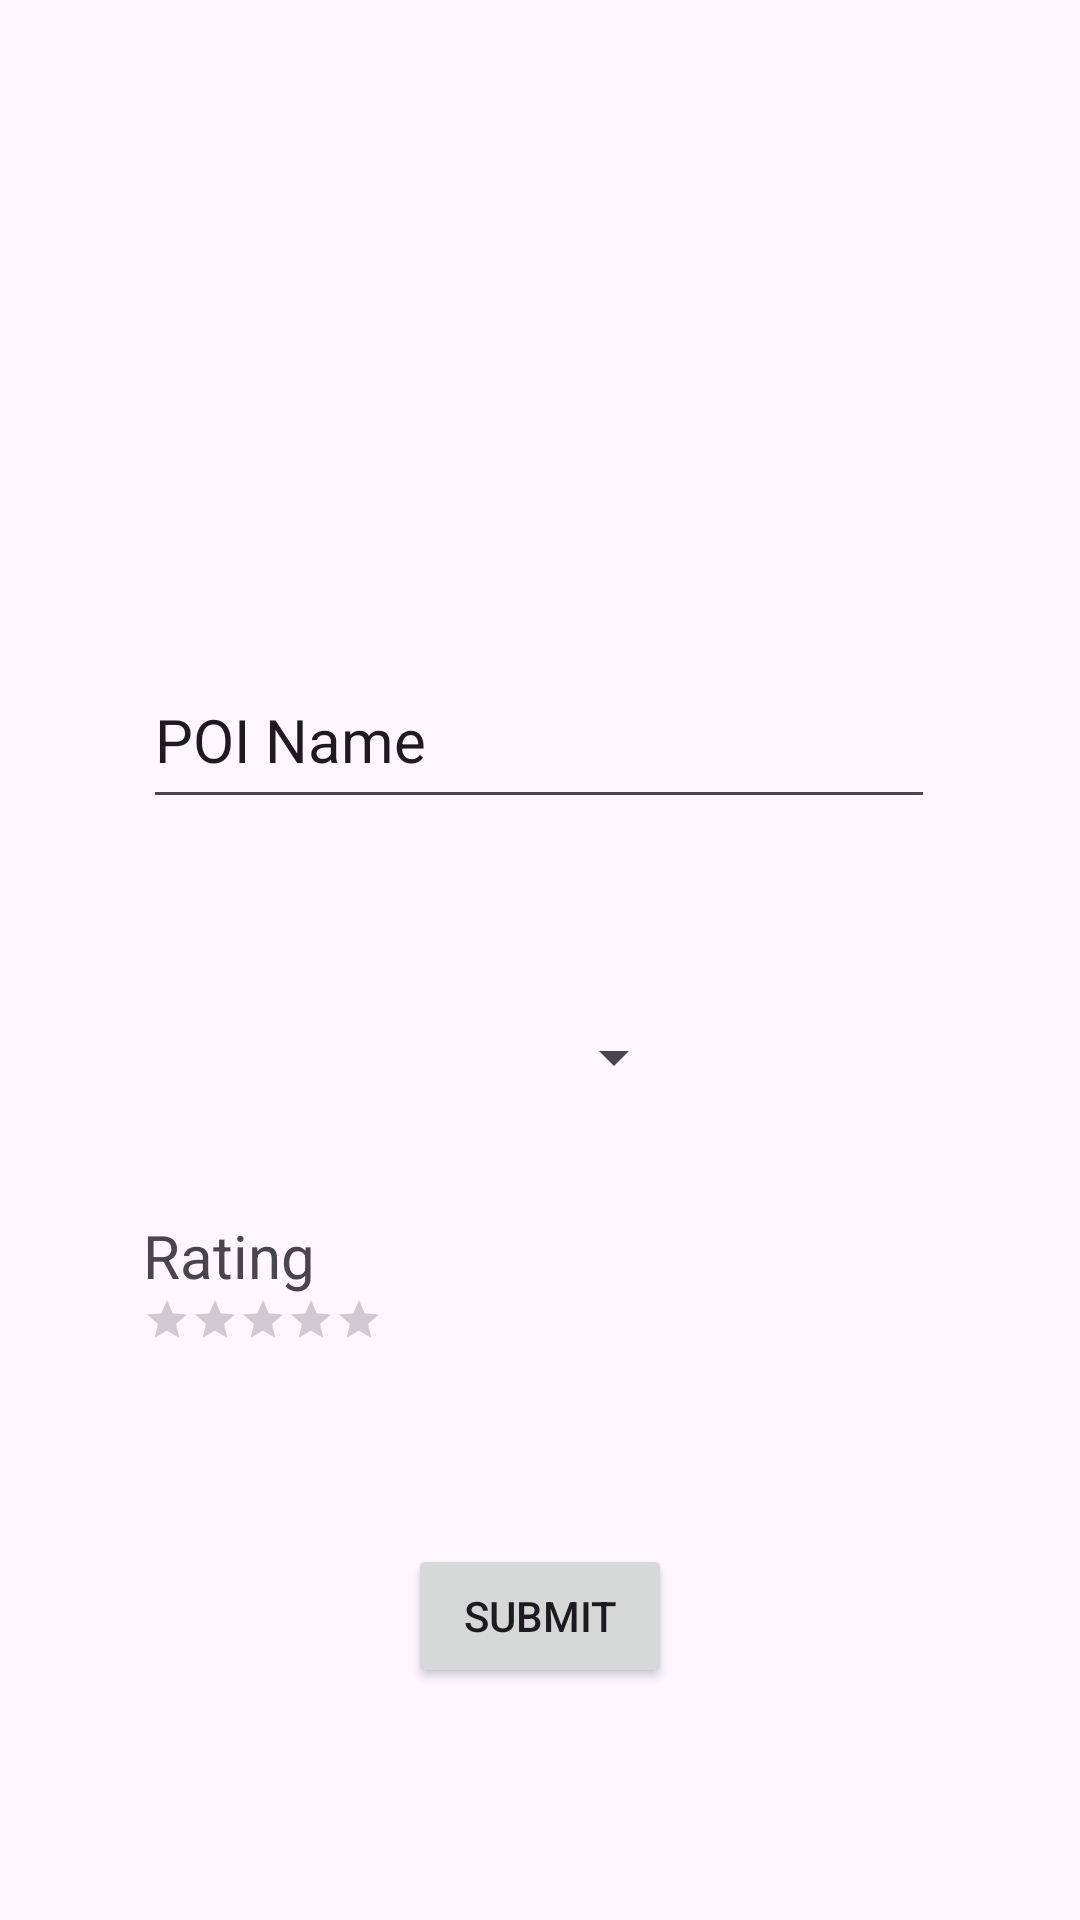

The Android layout XML behind this screen, and the referenced resources:
<!-- AndroidManifest.xml: application theme Theme.FindMy -->
<!-- res/layout/fragment_add_p_o_i.xml -->
<?xml version="1.0" encoding="utf-8"?>
<androidx.constraintlayout.widget.ConstraintLayout xmlns:android="http://schemas.android.com/apk/res/android"
    xmlns:app="http://schemas.android.com/apk/res-auto"
    xmlns:tools="http://schemas.android.com/tools"
    android:layout_width="match_parent"
    android:layout_height="match_parent"
    tools:context=".ui.AddPOIFragment">


    <EditText
        android:id="@+id/editTextText"
        android:layout_width="264dp"
        android:layout_height="56dp"
        android:layout_marginTop="92dp"
        android:layout_marginBottom="50dp"
        android:ems="50"
        android:inputType="text"
        android:text="@string/poi_name_text"
        android:textSize="20sp"
        app:layout_constraintBottom_toTopOf="@+id/spinner"
        app:layout_constraintEnd_toEndOf="parent"
        app:layout_constraintHorizontal_bias="0.496"
        app:layout_constraintStart_toStartOf="parent"
        app:layout_constraintTop_toTopOf="parent"
        app:layout_constraintVertical_bias="1.0" />

    <RatingBar
        android:id="@+id/ratingBar"
        style="?android:attr/ratingBarStyleSmall"
        android:isIndicator="false"
        android:layout_width="wrap_content"
        android:layout_height="wrap_content"
        android:layout_marginBottom="192dp"
        android:numStars="5"
        app:layout_constraintBottom_toBottomOf="parent"
        app:layout_constraintEnd_toEndOf="parent"
        app:layout_constraintHorizontal_bias="0.0"
        app:layout_constraintStart_toStartOf="@+id/spinner" />

    <Button
        android:id="@+id/button"
        android:layout_width="wrap_content"
        android:layout_height="wrap_content"
        android:layout_marginBottom="64dp"
        android:text="@string/poi_submit_button"
        app:layout_constraintBottom_toBottomOf="parent"
        app:layout_constraintEnd_toEndOf="parent"
        app:layout_constraintStart_toStartOf="parent"
        app:layout_constraintTop_toBottomOf="@+id/ratingBar"
        app:layout_constraintVertical_bias="0.835" />

    <Spinner
        android:id="@+id/spinner"
        android:layout_width="181dp"
        android:layout_height="59dp"
        android:layout_marginBottom="50dp"
        app:layout_constraintBottom_toTopOf="@+id/ratingBar"
        app:layout_constraintStart_toStartOf="@+id/editTextText" />

    <FrameLayout
        android:layout_width="wrap_content"
        android:layout_height="wrap_content"
        app:layout_constraintBottom_toTopOf="@+id/ratingBar"
        app:layout_constraintEnd_toEndOf="parent"
        app:layout_constraintHorizontal_bias="0.0"
        app:layout_constraintStart_toStartOf="@+id/ratingBar">

        <TextView
            android:id="@+id/ratingBarText"
            android:layout_width="wrap_content"
            android:layout_height="wrap_content"
            android:text="@string/rating"
            android:textSize="20sp"
            app:layout_constraintBottom_toTopOf="@+id/ratingBar"
            tools:layout_editor_absoluteX="96dp" />

    </FrameLayout>

</androidx.constraintlayout.widget.ConstraintLayout>
<!-- resources referenced by this layout -->
<resources>
  <string name="poi_name_text">POI Name</string>
  <string name="poi_submit_button">Submit</string>
  <string name="rating">Rating</string>
  <style name="Theme.FindMy" parent="Base.Theme.FindMy" />
  <style name="Base.Theme.FindMy" parent="Theme.Material3.DayNight.NoActionBar">
          
          
      </style>
</resources>
